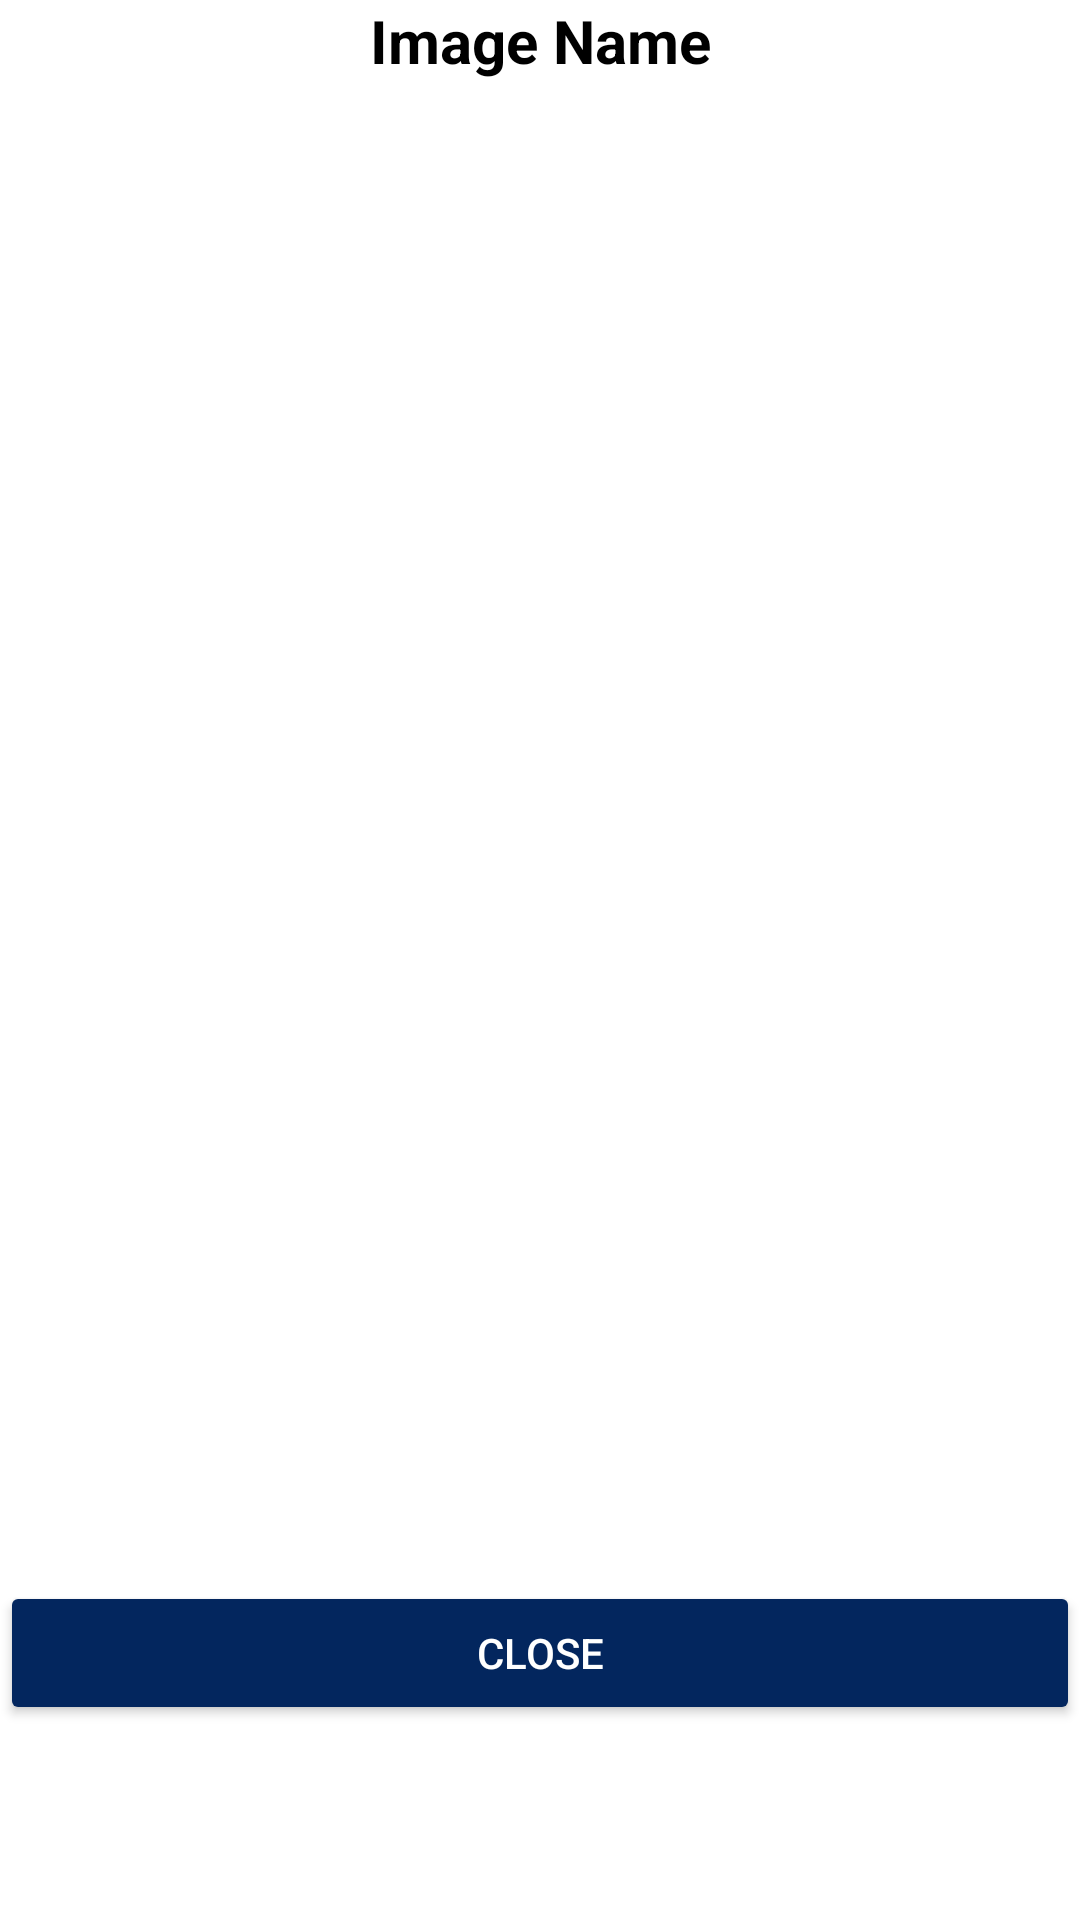

Here is an Android app screen rendered from its layout file. Give the layout XML and the strings, colors and styles it references.
<!-- AndroidManifest.xml: application theme Theme.MarvelPedia -->
<!-- res/layout/custom_dialog.xml -->
<?xml version="1.0" encoding="utf-8"?>
<RelativeLayout
    xmlns:android="http://schemas.android.com/apk/res/android" android:layout_width="match_parent"
    android:layout_height="match_parent"
    android:layout_gravity="center"
    android:layout_margin="10dp"
    >
    <TextView
        android:id="@+id/txt_Image_name"
        android:layout_width="match_parent"
        android:layout_height="wrap_content"
        android:text="Image Name"
        android:textColor="@color/black"
        android:textStyle="bold"
        android:gravity="center"
        android:textSize="20sp"
        />
    <ImageView
        android:id="@+id/img"
        android:layout_width="match_parent"
        android:layout_height="wrap_content"
        android:minHeight="500dp"
        android:layout_below="@+id/txt_Image_name"
        android:scaleType="centerCrop"
        android:src="@mipmap/ic_launcher_round" />
    <LinearLayout
        android:layout_width="match_parent"
        android:layout_height="wrap_content"
        android:orientation="horizontal"
        android:layout_below="@+id/img"
        >
        <Button
            android:id="@+id/btn_close"
            android:layout_width="0dp"
            android:layout_height="match_parent"
            android:layout_weight="1"
            android:text="Close"
            android:textColor="#fff"
            android:backgroundTint="@color/blue_primary"
            />
    </LinearLayout>
</RelativeLayout>
<!-- resources referenced by this layout -->
<resources>
  <color name="black">#FF000000</color>
  <color name="blue_primary">#03265e</color>
  <style name="Theme.MarvelPedia" parent="Theme.MaterialComponents.DayNight.DarkActionBar">
          
          <item name="colorPrimary">@color/red_primary</item>
          <item name="colorPrimaryVariant">@color/red_primary</item>
          <item name="colorOnPrimary">@color/white</item>
          
          <item name="colorSecondary">@color/blue_primary</item>
          <item name="colorSecondaryVariant">@color/teal_700</item>
          <item name="colorOnSecondary">@color/black</item>
          
          <item name="android:statusBarColor">?attr/colorPrimaryVariant</item>
          
      </style>
  <color name="red_primary">#e72c07</color>
  <color name="white">#FFFFFFFF</color>
  <color name="teal_700">#FF018786</color>
</resources>
